Run: headless pygame with SDL's dummy video driver; simulated clock (each Clock.tick advances the game by its frame time, no real sleeping); random seed 0; keys injected as events and as key.get_pressed() state; mouse plan: one left click at the window centre at the start of phase 2, then a move to the lower-right quarter at the start of phase 3.
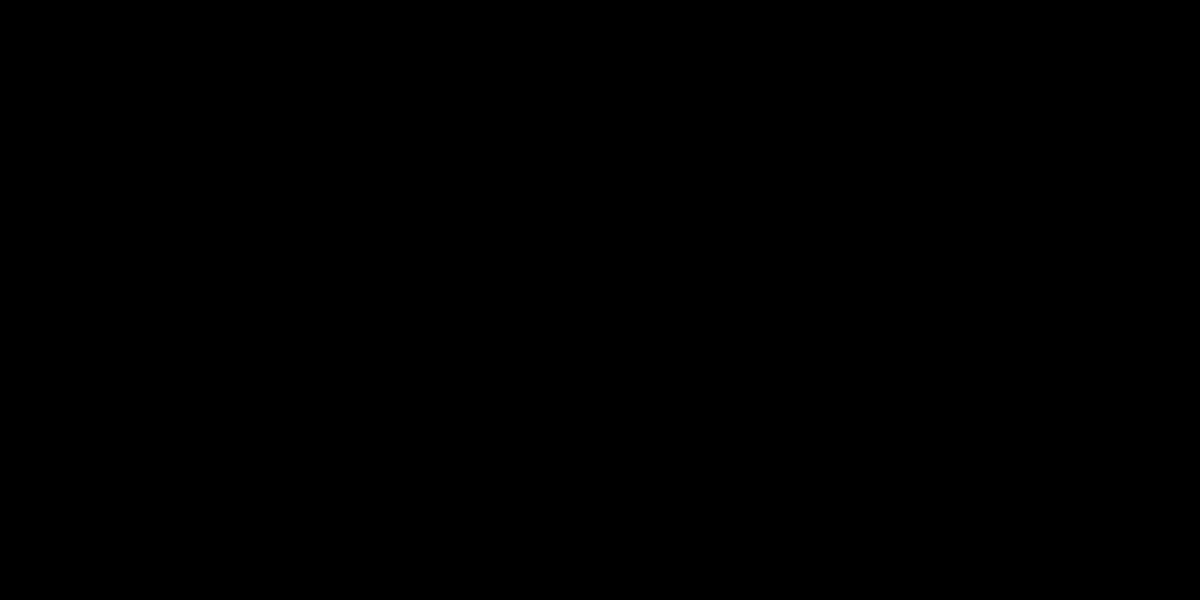
Frame 1 of 4 · flips 1–60 · no input
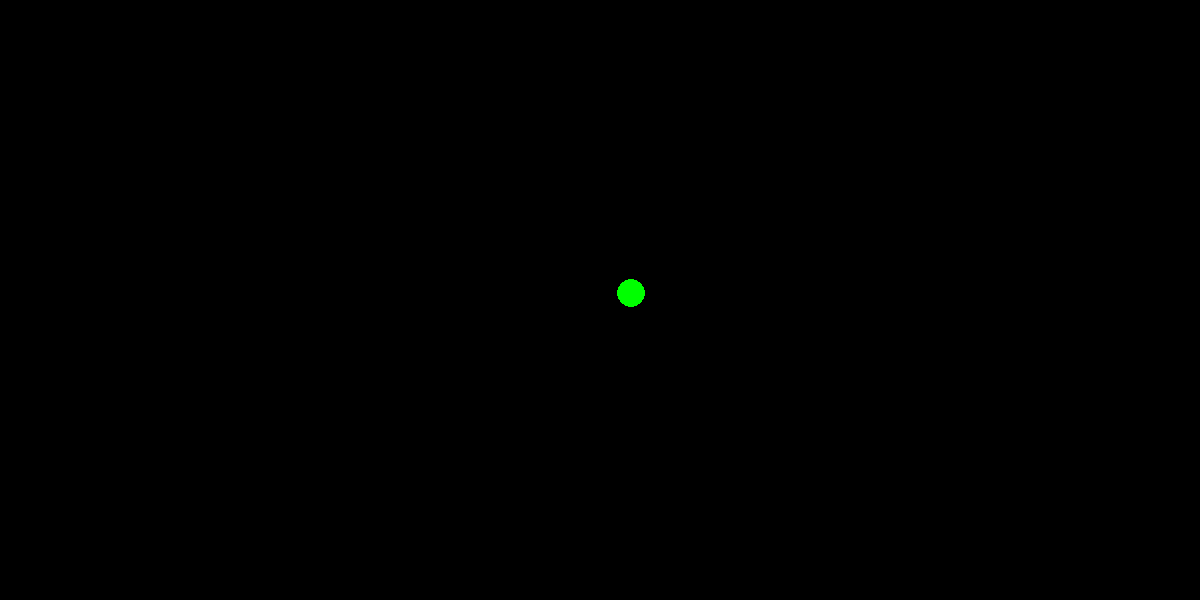
Frame 2 of 4 · flips 61–180 · clicked the window centre · tapped SPACE, RETURN · held RIGHT (→), D
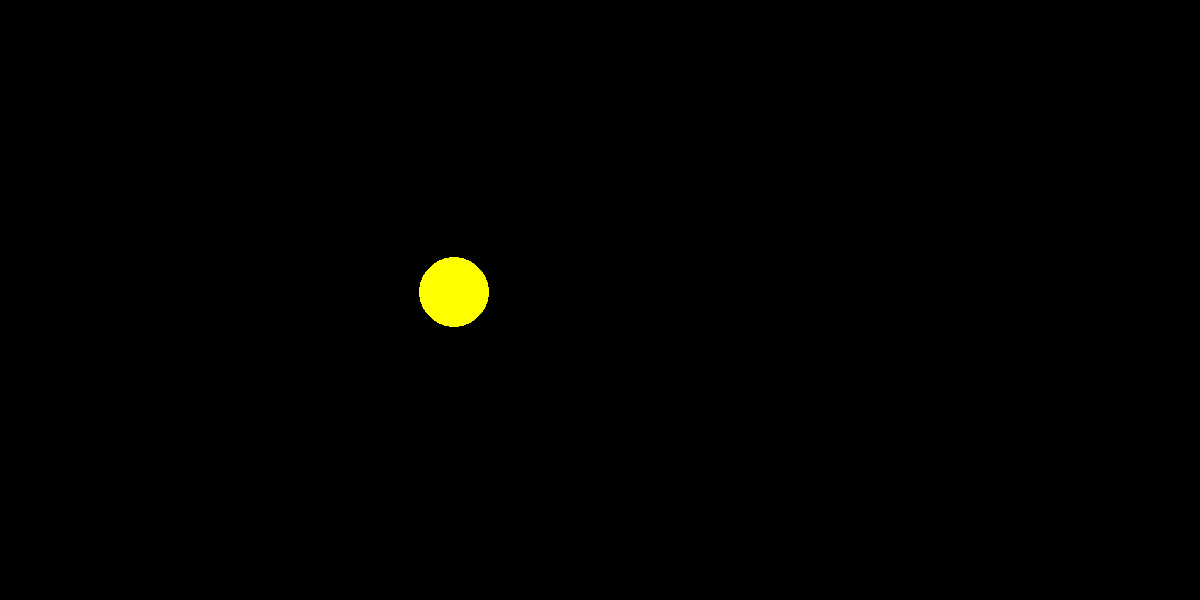
Frame 3 of 4 · flips 181–300 · moved the mouse to the lower-right quarter · held DOWN (↓), S
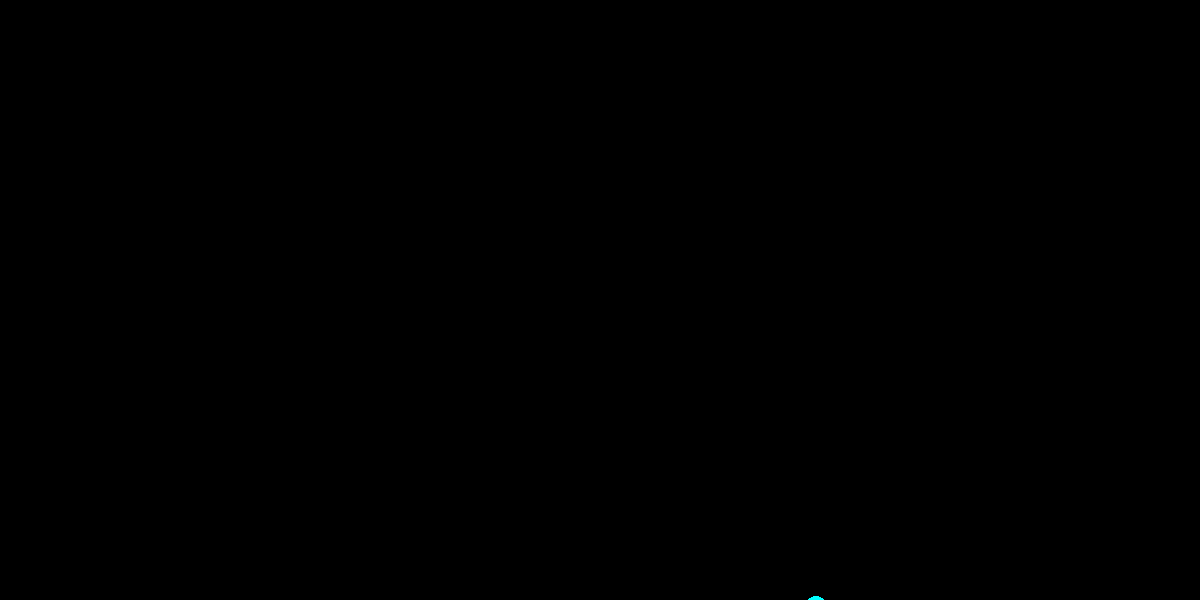
Frame 4 of 4 · flips 301–420 · held LEFT (←), A, UP (↑), W

The pygame program that drew these frames:

import pygame
from pygame.draw import *
from random import randint
pygame.init()

FPS = 2
screen = pygame.display.set_mode((1200, 600))

RED = (255, 0, 0)
BLUE = (0, 0, 255)
YELLOW = (255, 255, 0)
GREEN = (0, 255, 0)
MAGENTA = (255, 0, 255)
CYAN = (0, 255, 255)
BLACK = (0, 0, 0)
COLORS = [RED, BLUE, YELLOW, GREEN, MAGENTA, CYAN]


def new_ball():
    """
    рисует новый шарик
    """
    global x, y, r
    x = randint(100, 1100)
    y = randint(100, 900)
    r = randint(10, 100)
    color = COLORS[randint(0, 5)]
    circle(screen, color, (x, y), r)


def click():
    """
    :return: Пишет "Click!", а на следующей строке координаты шарика
    """
    print('Click!')
    print(x, y, r)
    print(type(event.pos))
    print(event.pos[0])



def check(x_click, y_click):
    """
    Проверяет, попал ли пользователь курсором в шарик
    :param x_click: координата нажатия курсора по горизонтали
    :param y_click: координата нажатия курсора по горизонтали
    :return:
    """
    x_click = event.pos([0])  # Из кортежа с двумя элементами event.pos() вытаскиваем первый, соотв. горизонтали
    y_click = event.pos([1])  # Из кортежа с двумя элементами event.pos() вытаскиваем второй, соотв. вертикали
    if (x_click-x)**2 + (y_click-y)**2 < r**2:
        k+=1


pygame.display.update()
clock = pygame.time.Clock()
finished = False

while not finished:
    clock.tick(FPS)
    for event in pygame.event.get():
        if event.type == pygame.QUIT:
            finished = True
        elif event.type == pygame.MOUSEBUTTONDOWN:
            click()

    new_ball()
    pygame.display.update()
    screen.fill(BLACK)

pygame.quit()
